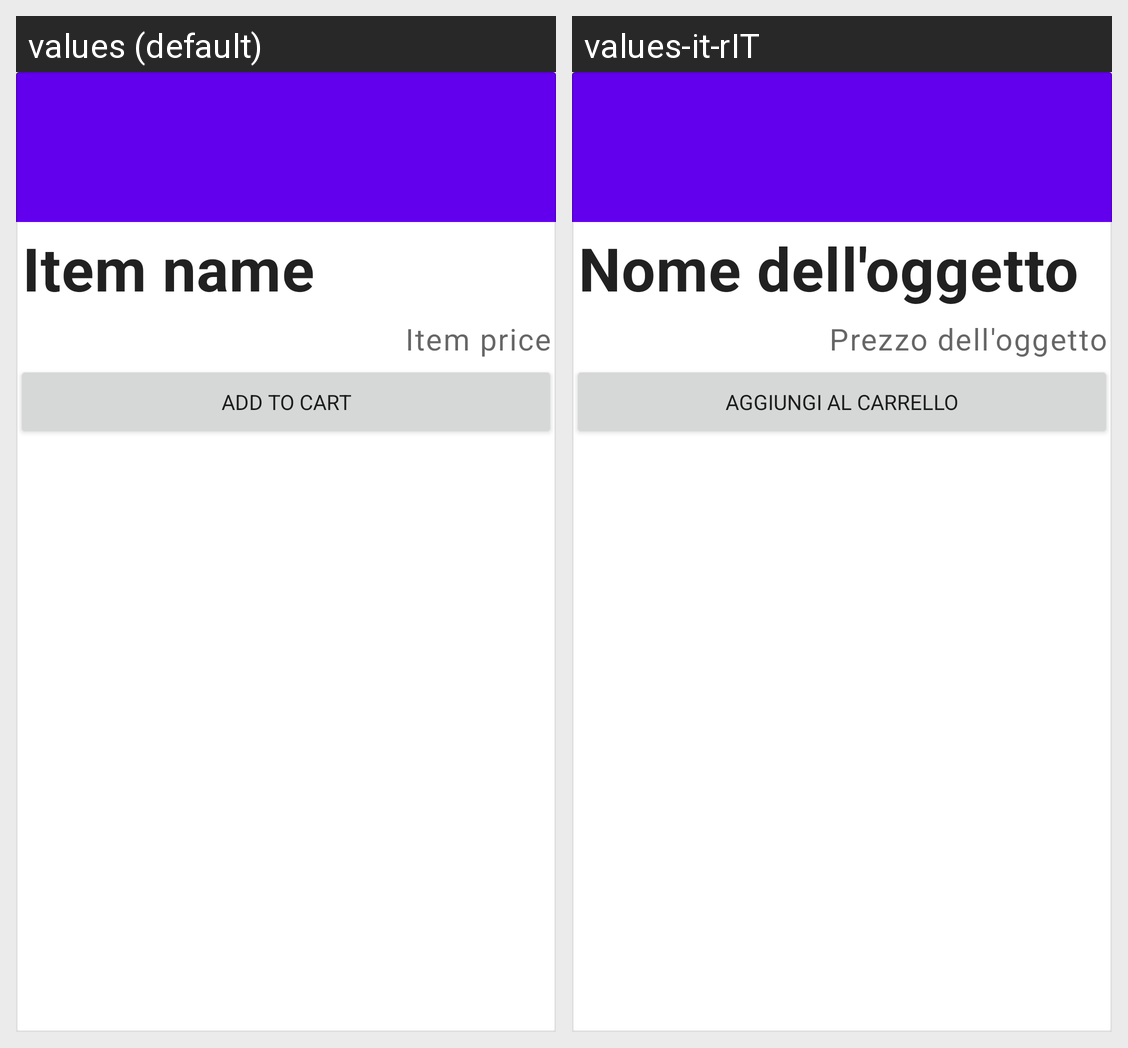

The same Android screen rendered under two of its app's locales, left to right. List the strings drawn on it with the default value and each locale's translation.
Android screen res/layout/search_card_layout.xml rendered under 2 locales, left to right: values (default), values-it-rIT. Device: Nexus 5 (rendered at 1080×1920; each locale shown at half size, 540×960, under a caption strip naming it); theme Theme.ShoppingList.
Strings drawn on this screen, with the default value and each locale's value (text and hints the layout hard-codes, and strings that could not be matched under every locale, appear in the picture but are not listed):

item_title
  values: Item name
  values-it-rIT: Nome dell'oggetto

item_price
  values: Item price
  values-it-rIT: Prezzo dell'oggetto

add_to_cart
  values: Add To Cart
  values-it-rIT: Aggiungi al Carrello
